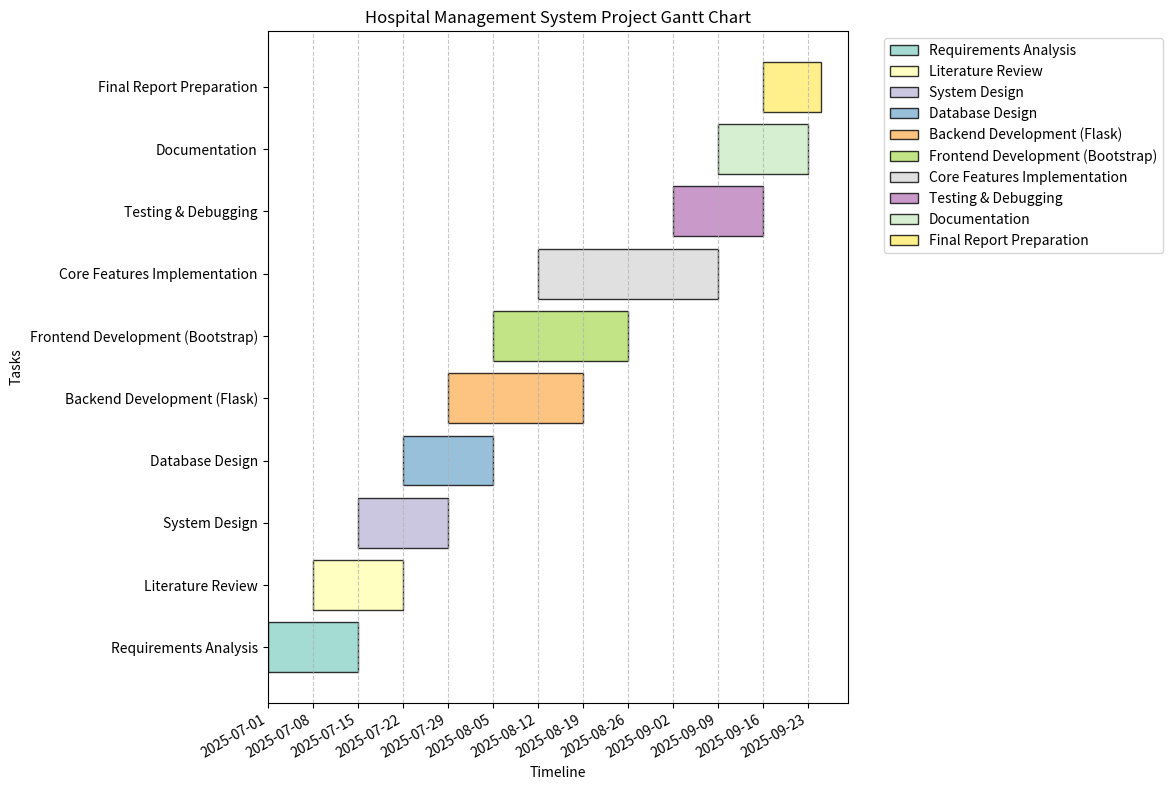

This figure's Python source:
import matplotlib.pyplot as plt
import matplotlib.dates as mdates
import pandas as pd
from datetime import datetime
import numpy as np

# Define the project tasks and their dates
tasks = [
    {'Task': 'Requirements Analysis', 'Start': '2025-07-01', 'End': '2025-07-15'},
    {'Task': 'Literature Review', 'Start': '2025-07-08', 'End': '2025-07-22'},
    {'Task': 'System Design', 'Start': '2025-07-15', 'End': '2025-07-29'},
    {'Task': 'Database Design', 'Start': '2025-07-22', 'End': '2025-08-05'},
    {'Task': 'Backend Development (Flask)', 'Start': '2025-07-29', 'End': '2025-08-19'},
    {'Task': 'Frontend Development (Bootstrap)', 'Start': '2025-08-05', 'End': '2025-08-26'},
    {'Task': 'Core Features Implementation', 'Start': '2025-08-12', 'End': '2025-09-09'},
    {'Task': 'Testing & Debugging', 'Start': '2025-09-02', 'End': '2025-09-16'},
    {'Task': 'Documentation', 'Start': '2025-09-09', 'End': '2025-09-23'},
    {'Task': 'Final Report Preparation', 'Start': '2025-09-16', 'End': '2025-09-25'}
]

# Convert to DataFrame
df = pd.DataFrame(tasks)
df['Start'] = pd.to_datetime(df['Start'])
df['End'] = pd.to_datetime(df['End'])
df['Duration'] = (df['End'] - df['Start']).dt.days

# Create the figure and axis
fig, ax = plt.subplots(figsize=(12, 8))

# Create colors for each task
colors = plt.cm.Set3(np.linspace(0, 1, len(df)))

# Plot each task
for i, task in enumerate(df.itertuples()):
    ax.barh(task.Task, task.Duration, left=task.Start, 
            color=colors[i], edgecolor='black', alpha=0.8)

# Format the date axis
ax.xaxis.set_major_formatter(mdates.DateFormatter('%Y-%m-%d'))
ax.xaxis.set_major_locator(mdates.WeekdayLocator(interval=1))
fig.autofmt_xdate()

# Add labels and title
ax.set_xlabel('Timeline')
ax.set_ylabel('Tasks')
ax.set_title('Hospital Management System Project Gantt Chart')

# Add grid
ax.grid(axis='x', linestyle='--', alpha=0.7)

# Add legend
ax.legend(df['Task'], bbox_to_anchor=(1.05, 1), loc='upper left')

# Adjust layout
plt.tight_layout()

# Show the plot
plt.show()

# Save the plot
plt.savefig('hospital_management_gantt_chart.png', dpi=300, bbox_inches='tight')